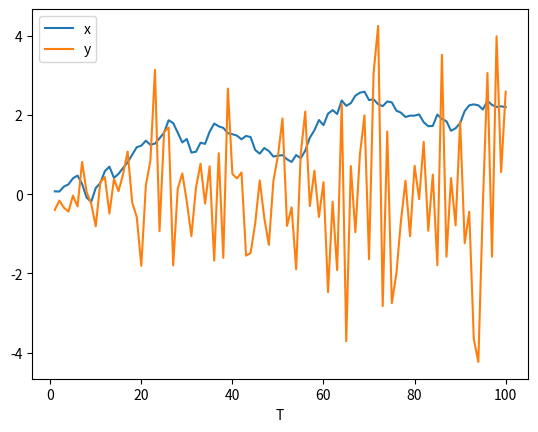

Generate this figure with matplotlib:
from math import *
from numpy.random import normal
import matplotlib.pyplot as plt

T = 100
phi = 1.
sigma = 0.16
beta = 0.64

   
def SVGenerator(phi, sigma, beta, T):
    xt=[None for i in range(T)]
    yt=[None for i in range(T)]

    xt[0]=normal(0,sigma)
    yt[0]=normal(0,beta*exp(xt[0]/2))

    for t in range(1,T):
        xt[t]=normal(phi*xt[t-1],sigma)
        yt[t]=normal(0,beta*exp(xt[t]/2))

    return xt,yt

def plot_xy(x,y,T):
    x_axis = list(range(1, T + 1))
    plt.plot(x_axis,x,label = "x")   
    plt.plot(x_axis,y, label = "y")
    plt.legend(loc="upper left")
    plt.xlabel("T")
    plt.show()

def main():
    x,y = SVGenerator(phi,sigma, beta,T)
    plot_xy(x,y,T)

if __name__ == "__main__": main()
